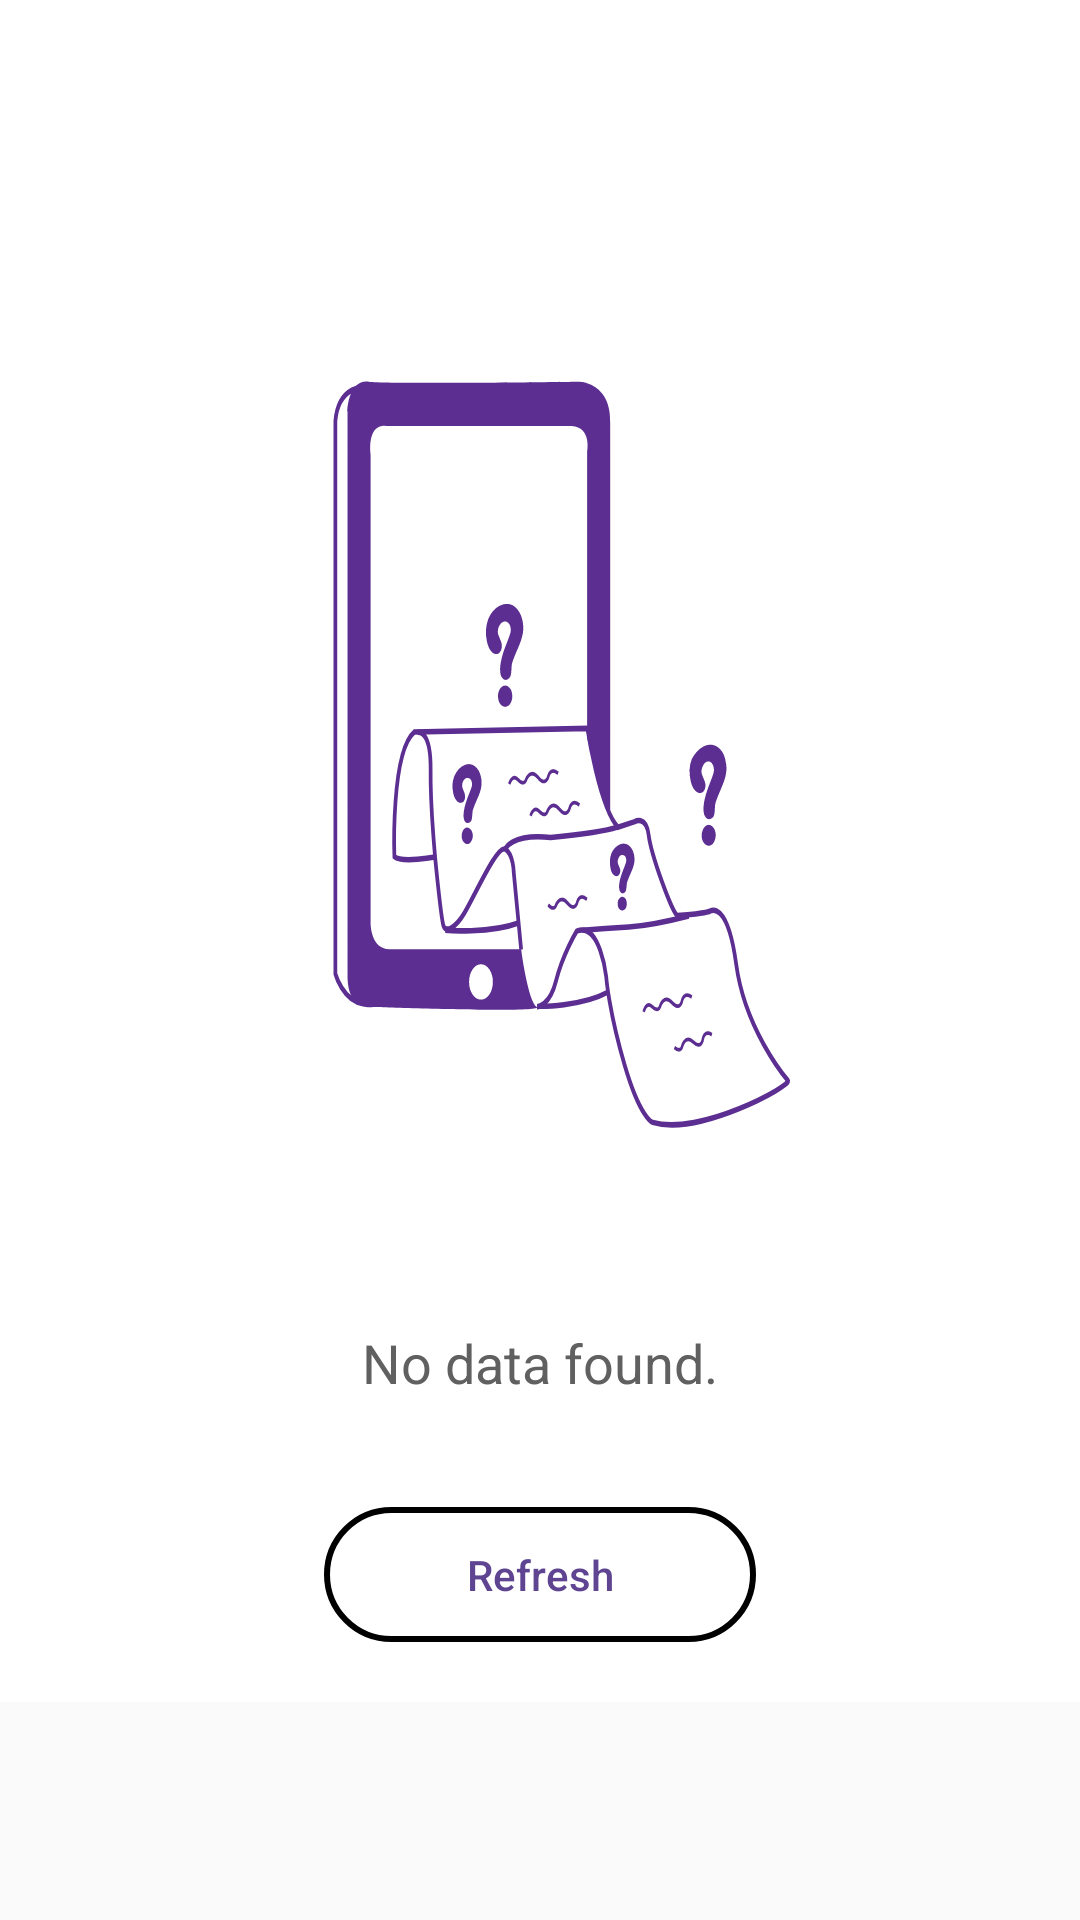

Write the Android layout XML for this screen, with the resource values it uses.
<!-- AndroidManifest.xml: application theme Theme.Unifynd -->
<!-- res/layout/fragment_no_data_found.xml -->
<?xml version="1.0" encoding="utf-8"?>
<ScrollView xmlns:android="http://schemas.android.com/apk/res/android"
    android:layout_width="match_parent"
    android:layout_height="wrap_content"
    android:orientation="vertical">

    <LinearLayout
        android:id="@+id/no_data_found_ll"
        android:layout_width="match_parent"
        android:layout_height="match_parent"
        android:background="#ffffff"
        android:orientation="vertical">

        <ImageView
            android:layout_width="match_parent"
            android:layout_height="312dp"
            android:layout_marginStart="75dp"
            android:layout_marginTop="90dp"
            android:layout_marginEnd="75dp"
            android:background="@drawable/no_data_found" />

        <TextView
            android:layout_width="wrap_content"
            android:layout_height="wrap_content"
            android:layout_gravity="center"
            android:layout_marginTop="40dp"
            android:text="No data found."
            android:textColor="#606060"
            android:textSize="18sp" />

        <Button
            android:id="@+id/cta_btn"
            android:layout_width="match_parent"
            android:layout_height="45dp"
            android:layout_marginStart="108dp"
            android:layout_marginTop="36dp"
            android:layout_marginEnd="108dp"
            android:layout_marginBottom="20dp"
            android:background="@drawable/purple_round_shape"
            android:text="Refresh"
            android:textAllCaps="false"
            android:textColor="#5e4491" />

    </LinearLayout>
</ScrollView>
<!-- resources referenced by this layout -->
<resources>
  <!-- drawable no_data_found: vector/xml drawable (drawable, 7315 chars, omitted) -->
  <!-- drawable purple_round_shape (drawable) -->
  <?xml version="1.0" encoding="utf-8"?>
  <shape xmlns:android="http://schemas.android.com/apk/res/android">
      <stroke
          android:width="2dp"
          android:color="@color/black"/>
      <corners
          android:bottomRightRadius="25dp"
          android:bottomLeftRadius="25dp"
          android:topLeftRadius="25dp"
          android:topRightRadius="25dp"/>
  </shape>
  <style name="Theme.Unifynd" parent="Theme.AppCompat.Light.NoActionBar">
          
          <item name="colorPrimary">@color/purple_500</item>
          <item name="colorPrimaryVariant">@color/yellow</item>
          <item name="colorOnPrimary">@color/white</item>
          
          <item name="colorSecondary">@color/teal_200</item>
          <item name="colorSecondaryVariant">@color/teal_700</item>
          <item name="colorOnSecondary">@color/black</item>
          
          <item name="android:statusBarColor" tools:targetApi="l">?attr/colorPrimaryVariant</item>
          
      </style>
  <color name="black">#FF000000</color>
  <color name="purple_500">#FF6200EE</color>
  <color name="yellow">#EEFA3F</color>
  <color name="white">#FFFFFFFF</color>
  <color name="teal_200">#FF03DAC5</color>
  <color name="teal_700">#FF018786</color>
</resources>
